Run: headless pygame with SDL's dummy video driver; simulated clock (each Clock.tick advances the game by its frame time, no real sleeping); random seed 0; keys injected as events and as key.get_pressed() state; mouse plan: one left click at the window centre at the start of phase 2, then a move to the lower-right quarter at the start of phase 3.
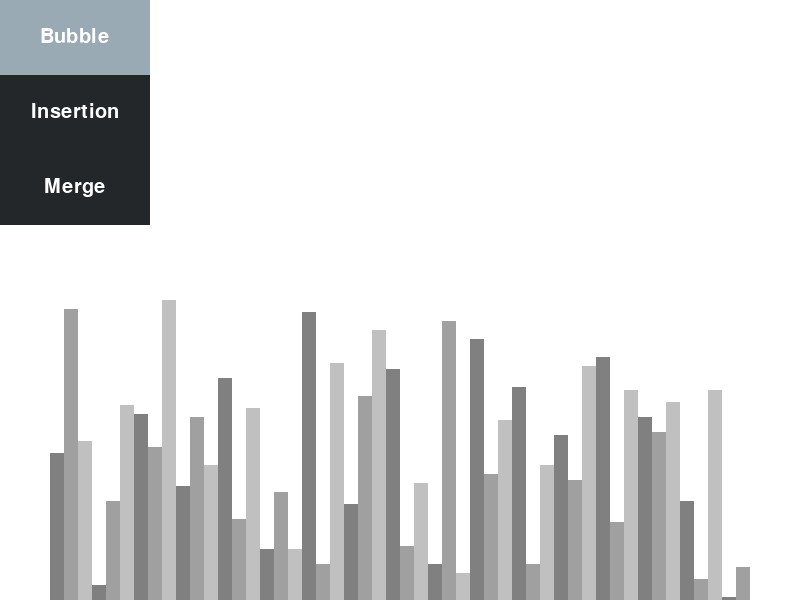
Frame 1 of 4 · flips 1–60 · no input
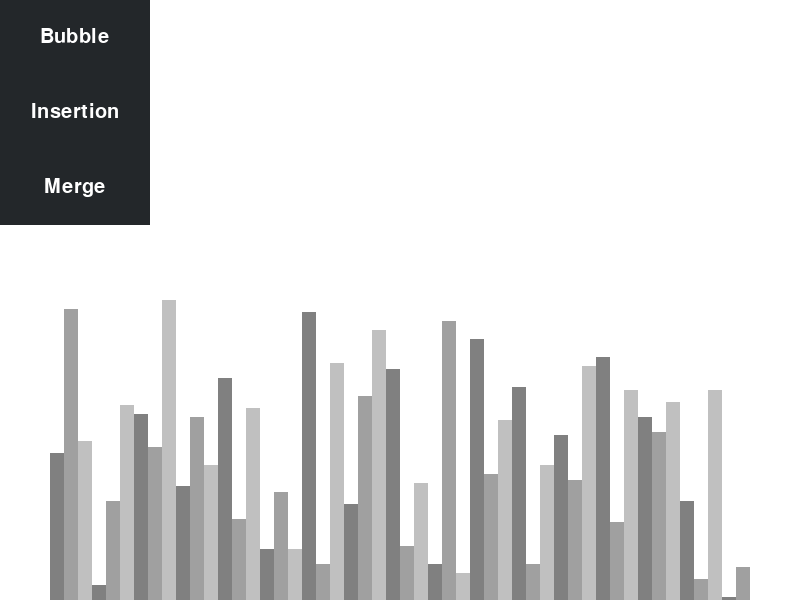
Frame 2 of 4 · flips 61–180 · clicked the window centre · tapped SPACE, RETURN · held RIGHT (→), D
Frame 3 of 4 · flips 181–300 · moved the mouse to the lower-right quarter · held DOWN (↓), S · screen unchanged from frame 2, image omitted
Frame 4 of 4 · flips 301–420 · held LEFT (←), A, UP (↑), W · screen unchanged from frame 3, image omitted

The pygame program that drew these frames:

import pygame
import random

pygame.init()


class DrawApp:
    # Create Class attributes for the colors being used in game window
    BLACK = 0, 0, 0
    WHITE = 255, 255, 255
    RED = 255, 0, 0
    GREEN = 0, 255, 0
    BACKGROUND_COLOR = WHITE
    GREYS = [
        (128, 128, 128),
        (160, 160, 160),
        (192, 192, 192),
    ]

    FONT = pygame.font.SysFont("Arial", 30)

    # Padding for the bars that are going to be sorted *(Placeholders currently)
    SIDE_PADDING = 100
    TOP_PADDING = 275

    def __init__(self, height, width, lst) -> None:

        self.height = height
        self.width = width

        # Initialize the window using height and width being passed
        self.window = pygame.display.set_mode((self.width, self.height))
        # Set the windows 'Caption' (Name at top bar)
        pygame.display.set_caption("Python Sorting Visualizer")
        # Call the set_list method to give lst attributes for window
        self.set_list(lst)

    def set_list(self, lst):
        self.lst = lst
        # Get the minimum and maximum from the list
        self.min_val = min(lst)
        self.max_val = max(lst)

        # Make the bars dynamic to the amount in the list stretching ans shrinking using max and min values for proper height difference
        self.bar_width = round((self.width - self.SIDE_PADDING) / len(lst))
        self.bar_height = round(
            (self.height - self.TOP_PADDING) / (self.max_val - self.min_val)
        )

        # Set the starting position of the bars based off side padding
        self.start_x = self.SIDE_PADDING // 2


class Button:
    def __init__(
        self, position_x, position_y, width, height, text, on_click_func, draw_app
    ) -> None:
        self.position_x = position_x
        self.position_y = position_y
        self.width = width
        self.height = height
        self.text = text
        self.draw_app = draw_app
        self.on_click_func = on_click_func
        self.pressed = False

        self.fillColors = {
            "normal": "#23272a",
            "hover": "#99aab5",
            "pressed": "#2c2f33",
        }

    def draw(self):
        self.button_surface = pygame.draw.rect(
            self.draw_app.window,
            self.fillColors["normal"],
            (self.position_x, self.position_y, self.width, self.height),
        )

        self.button_text = self.draw_app.FONT.render(self.text, 1, self.draw_app.WHITE)

    def process(self):
        mouse_pos = pygame.mouse.get_pos()
        if self.button_surface.collidepoint(mouse_pos):
            self.button_surface = pygame.draw.rect(
                self.draw_app.window,
                self.fillColors["hover"],
                (self.position_x, self.position_y, self.width, self.height),
            )
            if pygame.mouse.get_pressed(num_buttons=3)[0]:
                self.button_surface = pygame.draw.rect(
                    self.draw_app.window,
                    self.fillColors["pressed"],
                    (self.position_x, self.position_y, self.width, self.height),
                )
                if not self.pressed:
                    self.on_click_func()
                    self.pressed = True
            else:
                self.pressed = False

        self.draw_app.window.blit(
            self.button_text,
            (
                (self.width / 2 + self.position_x) - self.button_text.get_width() / 2,
                (self.height / 2 + self.position_y) - self.button_text.get_height() / 2,
            ),
        )


def draw(draw_app, buttons):
    draw_app.window.fill(draw_app.BACKGROUND_COLOR)
    draw_bars(draw_app)
    for button in buttons:
        button.draw()
        button.process()
    pygame.display.update()


def draw_bars(draw_app):
    # Use list created
    lst = draw_app.lst

    # Draw each bar based on the value in proportion to min and max within its boundaries
    for i, val in enumerate(lst):
        # amount of bars_height needed with min being 1 and max being difference + 1
        bar_val = val - draw_app.min_val + 1

        # Calculate the objects starting upper left position to each bar to draw out
        x = draw_app.start_x + i * draw_app.bar_width
        y = draw_app.height - bar_val * draw_app.bar_height

        # Alternate color gradient to make more visible
        color = draw_app.GREYS[i % 3]

        # Draw out the rectangles and determine the height and width needed for each bar
        pygame.draw.rect(
            draw_app.window,
            color,
            (
                x,
                y,
                draw_app.bar_width,
                draw_app.bar_height * bar_val,
            ),
        )


def button_press():
    print("Button Pressed")


def create_list(n, min_val, max_val):
    # Create empty list
    lst = []

    # Fill the list with random numbers within min and max values
    for _ in range(n):
        val = random.randint(min_val, max_val)
        lst.append(val)

    return lst


def main():
    # Set app loop trigger
    run = True

    # Initialiaze clock variable for tick rate
    clock = pygame.time.Clock()

    # Set list attributes
    n = 50
    min_val = 0
    max_val = 100

    # Create list
    lst = create_list(n, min_val, max_val)

    # Create App object
    draw_app = DrawApp(600, 800, lst)

    objects = []
    bubble = Button(0, 0, 150, 75, "Bubble", button_press, draw_app)
    insertion = Button(0, 75, 150, 75, "Insertion", button_press, draw_app)
    merge = Button(0, 150, 150, 75, "Merge", button_press, draw_app)
    objects.append(bubble)
    objects.append(insertion)
    objects.append(merge)

    while run:
        # refresh at 60ticks per second
        clock.tick(60)
        # Draw to window
        draw(draw_app, objects)
        # Update window
        pygame.display.update()

        # Listen for events
        for event in pygame.event.get():
            # If corner x is pressed exit loop
            if event.type == pygame.QUIT:
                run = False
            # Continue if random buttons are pressed down
            if event.type != pygame.KEYDOWN:
                continue
            # Refresh list and set to object if the 'R' key is pressed
            if event.key == pygame.K_r:
                lst = create_list(n, min_val, max_val)
                draw_app.set_list(lst)

    pygame.quit()


if __name__ == "__main__":
    main()
